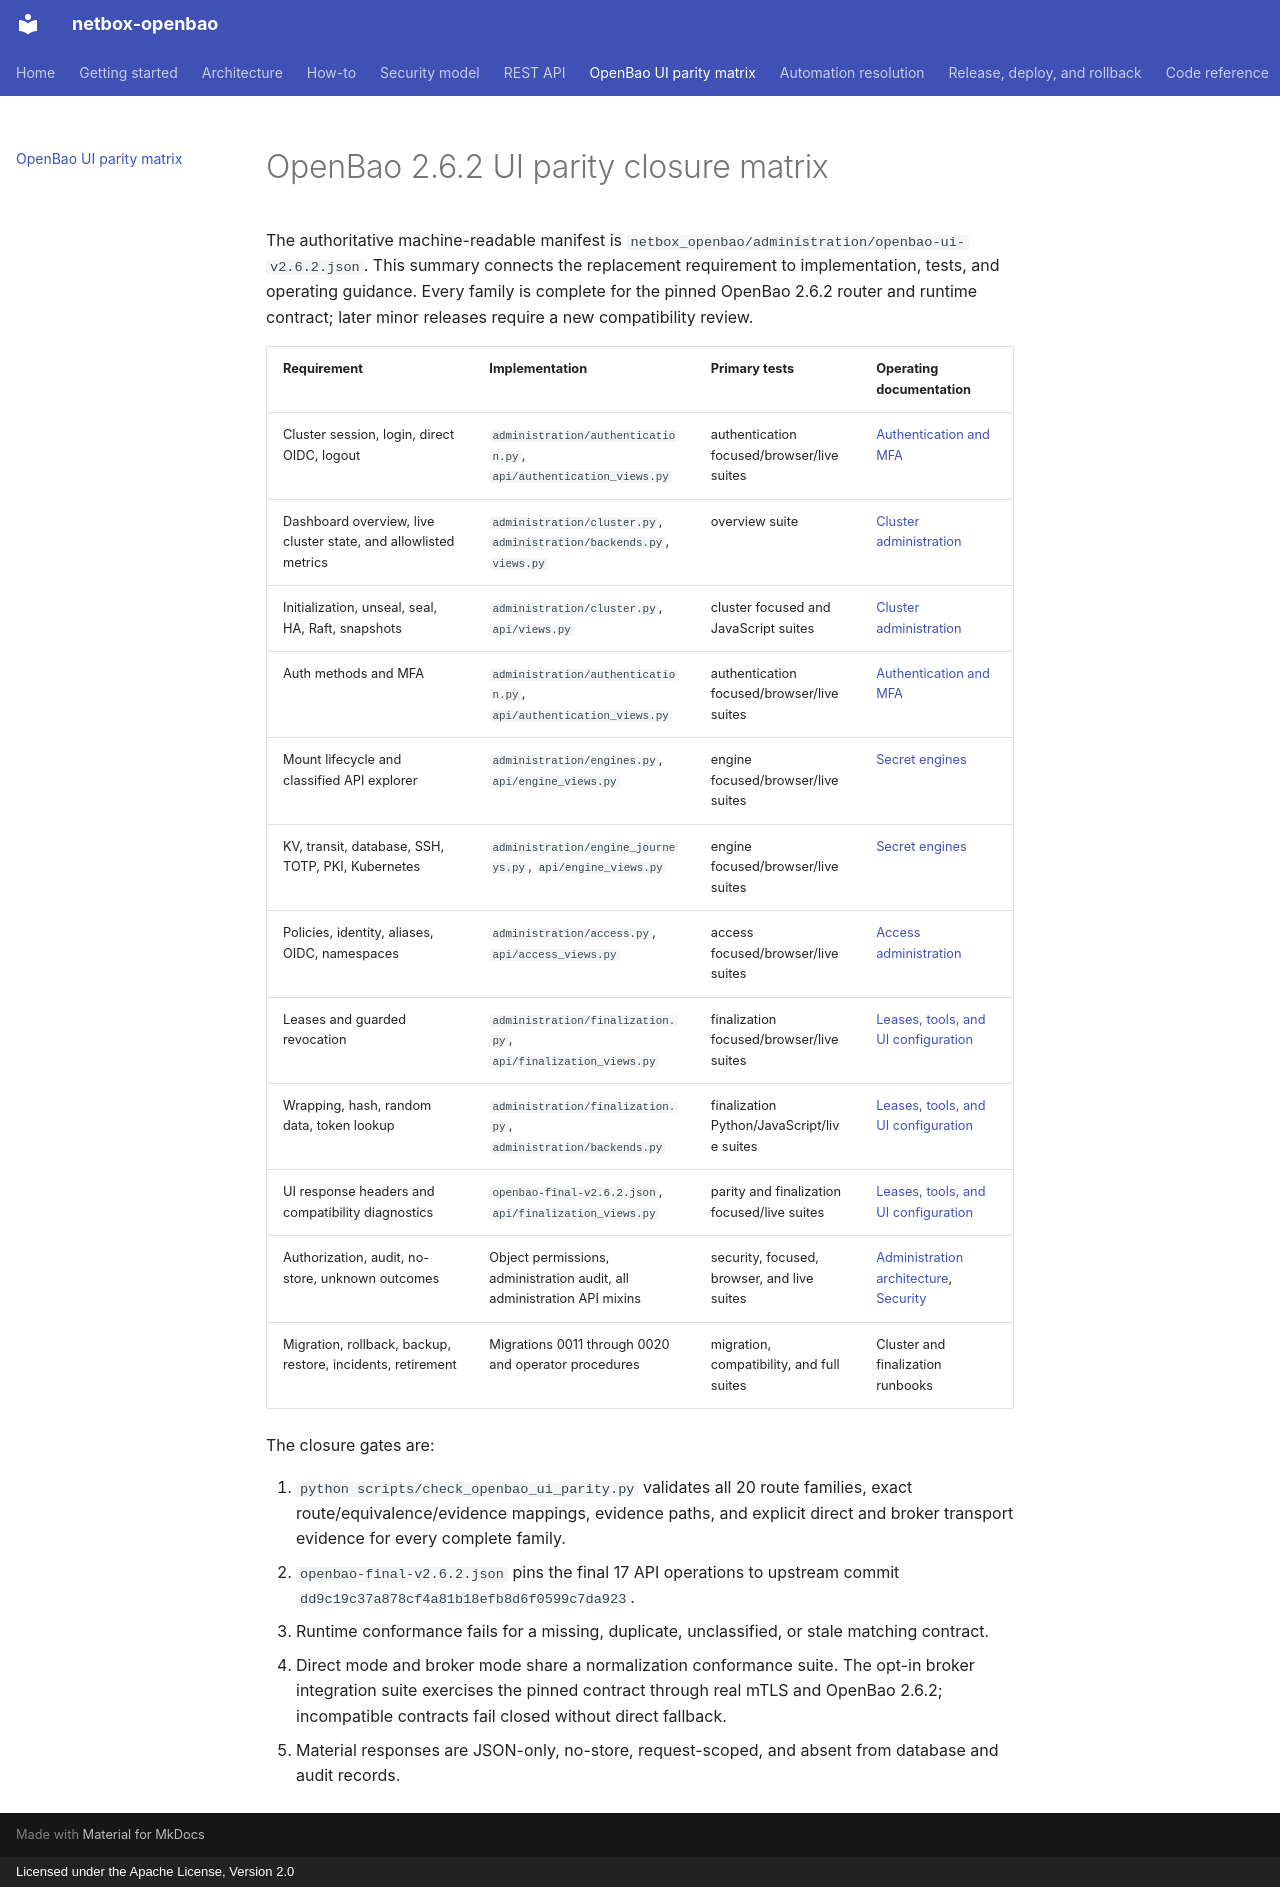

repository: emersonfelipesp/netbox-openbao · page: openbao-ui-parity-matrix/index.html · generator: mkdocs · copyright: Licensed under the Apache License, Version 2.0

# OpenBao 2.6.2 UI parity closure matrix

The authoritative machine-readable manifest is
`netbox_openbao/administration/openbao-ui-v2.6.2.json`. This summary connects
the replacement requirement to implementation, tests, and operating guidance.
Every family is complete for the pinned OpenBao 2.6.2 router and runtime
contract; later minor releases require a new compatibility review.

| Requirement | Implementation | Primary tests | Operating documentation |
|---|---|---|---|
| Cluster session, login, direct OIDC, logout | `administration/authentication.py`, `api/authentication_views.py` | authentication focused/browser/live suites | [Authentication and MFA](how-to/administer-openbao-authentication.md) |
| Dashboard overview, live cluster state, and allowlisted metrics | `administration/cluster.py`, `administration/backends.py`, `views.py` | overview suite | [Cluster administration](how-to/administer-openbao-cluster.md) |
| Initialization, unseal, seal, HA, Raft, snapshots | `administration/cluster.py`, `api/views.py` | cluster focused and JavaScript suites | [Cluster administration](how-to/administer-openbao-cluster.md) |
| Auth methods and MFA | `administration/authentication.py`, `api/authentication_views.py` | authentication focused/browser/live suites | [Authentication and MFA](how-to/administer-openbao-authentication.md) |
| Mount lifecycle and classified API explorer | `administration/engines.py`, `api/engine_views.py` | engine focused/browser/live suites | [Secret engines](how-to/administer-openbao-secret-engines.md) |
| KV, transit, database, SSH, TOTP, PKI, Kubernetes | `administration/engine_journeys.py`, `api/engine_views.py` | engine focused/browser/live suites | [Secret engines](how-to/administer-openbao-secret-engines.md) |
| Policies, identity, aliases, OIDC, namespaces | `administration/access.py`, `api/access_views.py` | access focused/browser/live suites | [Access administration](how-to/administer-openbao-access.md) |
| Leases and guarded revocation | `administration/finalization.py`, `api/finalization_views.py` | finalization focused/browser/live suites | [Leases, tools, and UI configuration](how-to/administer-openbao-leases-tools.md) |
| Wrapping, hash, random data, token lookup | `administration/finalization.py`, `administration/backends.py` | finalization Python/JavaScript/live suites | [Leases, tools, and UI configuration](how-to/administer-openbao-leases-tools.md) |
| UI response headers and compatibility diagnostics | `openbao-final-v2.6.2.json`, `api/finalization_views.py` | parity and finalization focused/live suites | [Leases, tools, and UI configuration](how-to/administer-openbao-leases-tools.md) |
| Authorization, audit, no-store, unknown outcomes | Object permissions, administration audit, all administration API mixins | security, focused, browser, and live suites | [Administration architecture](architecture/administration-plane.md), [Security](security.md) |
| Migration, rollback, backup, restore, incidents, retirement | Migrations 0011 through 0020 and operator procedures | migration, compatibility, and full suites | Cluster and finalization runbooks |

The closure gates are:

1. `python scripts/check_openbao_ui_parity.py` validates all 20 route families,
   exact route/equivalence/evidence mappings, evidence paths, and explicit
   direct and broker transport evidence for every complete family.
2. `openbao-final-v2.6.2.json` pins the final 17 API operations to upstream
   commit `dd9c19c37a878cf4a81b18efb8d6f0599c7da923`.
3. Runtime conformance fails for a missing, duplicate, unclassified, or stale
   matching contract.
4. Direct mode and broker mode share a normalization conformance suite. The
   opt-in broker integration suite exercises the pinned contract through real
   mTLS and OpenBao 2.6.2; incompatible contracts fail closed without direct
   fallback.
5. Material responses are JSON-only, no-store, request-scoped, and absent from
   database and audit records.
